pico-8 play session: hold → + tap 🅾, after a click and taps of 🅾, ❎, 🅾+❎, 🅾 in the second before t = 0

[t = 1 s] hold → ~1s, tap 🅾 ~2×
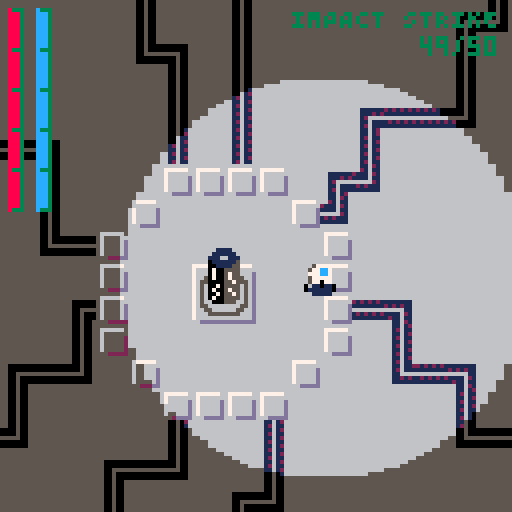
[t = 2 s] hold → ~2s, tap 🅾 ~4×
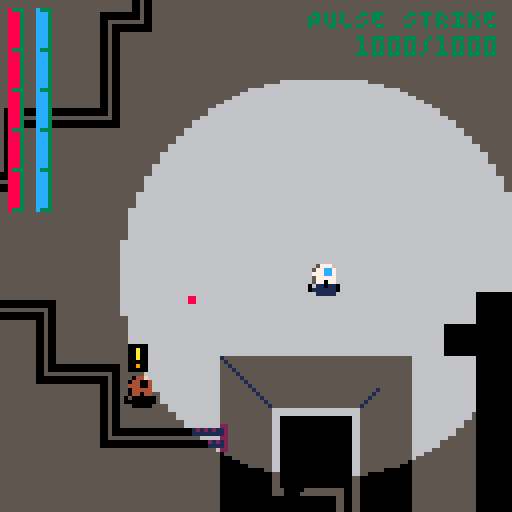
[t = 4 s] hold → ~4s, tap 🅾 ~7×
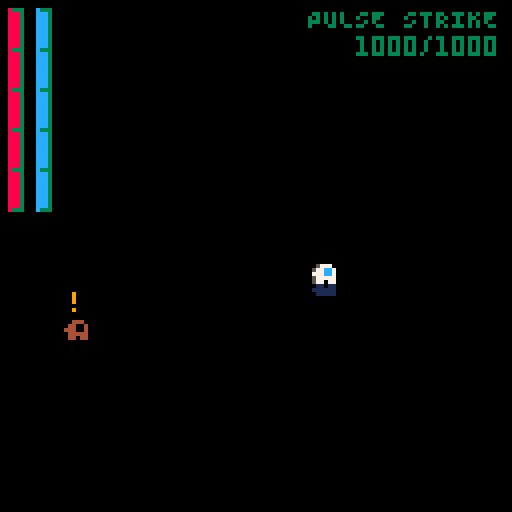
[t = 6 s] hold → ~6s, tap 🅾 ~10×
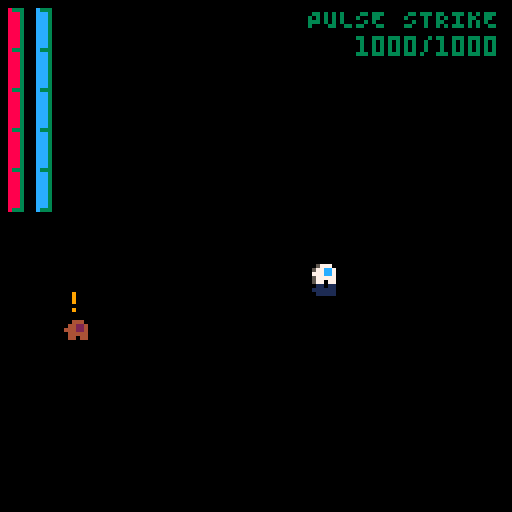
[t = 8 s] hold → ~8s, tap 🅾 ~14×
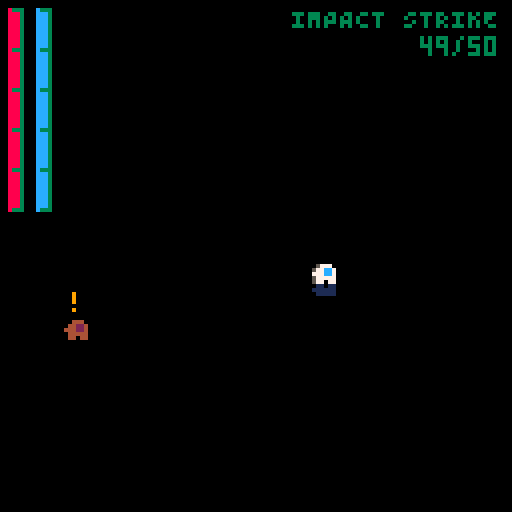

pico-8 cartridge
version 41
__lua__


-- Should be possible to activate towers
-- Change towers to press x to activate
-- something should produce a hint

-- HELPER
------------------
function dist_trig(dx, dy)
  local ang = atan2(dx, dy)
  return dx * cos(ang) + dy * sin(ang)
end


function stringToTable(str)
  local tbl = {}
  for pair in all(split(str, "|", false)) do
    add(tbl, split(pair, ",", true))
  end
  return tbl
end


function smallcaps(s)
  local t=""
  for i=1,#s do
    local c=ord(s,i)
    t..=chr(c>96 and c<123 and c-32 or c)
  end
  return t
end


function reset_palette_and_transparency(_cls)
  if _cls then cls() end
  pal()
  palt(0, false)
  palt(14, true)
end


function draw_shadow(circle_x, circle_y, radius, swap_palette)
  -- calculate the top and bottom y of the circle
  local top_y = mid(0, flr(circle_y - radius), 127)
  local bottom_y = mid(0, flr(circle_y + radius), 127)

  for y = 0, top_y do
    local line_start_addr = 0x6000 + y * 64
    for i = 0, 63 do
      local current_byte = @(line_start_addr + i)
      poke(line_start_addr + i, (swap_palette[((current_byte & 0xf0) >> 4)+1] << 4) | swap_palette[(current_byte & 0x0f) + 1])
    end
  end

  for y = bottom_y, 127 do
    local line_start_addr = 0x6000 + y * 64
    for i = 0, 63 do
      local current_byte = @(line_start_addr + i)
      poke(line_start_addr + i, (swap_palette[((current_byte & 0xf0) >> 4)+1] << 4) | swap_palette[(current_byte & 0x0f) + 1])
    end
  end

  for y = top_y + 1, bottom_y - 1 do
    line_start_addr = 0x6000 + y * 64
    -- compute the intersection of the line with the circle
    local dy = y - circle_y
    local dx = sqrt(radius * radius - dy * dy)

    local start_x, end_x = mid(0, circle_x - dx, 127), mid(0, circle_x + dx, 127)
    local start_x_half, end_x_half = start_x >> 1, end_x >> 1

    -- modify the pixels before the circle
    for i = 0, start_x_half -1 do
      local current_byte = @(line_start_addr + i)
      poke(line_start_addr + i, (swap_palette[((current_byte & 0xf0) >> 4)+1] << 4) | swap_palette[(current_byte & 0x0f)+1])
    end

    -- modify the pixels after the circle
    for i = end_x_half + 1, 64 do
      local current_byte = @(line_start_addr + i)
      poke(line_start_addr + i, (swap_palette[((current_byte & 0xf0) >> 4)+1] << 4) | swap_palette[(current_byte & 0x0f)+1])
    end
  end
end


function copy_map_into_memory()
  local map_string = ""
  local start_address = 0x1000
  local data = unhex(map_string)
  
  for i, byte in ipairs(data) do
    poke(start_address + i - 1, byte)
  end
end


function unhex(s, n)
  local t = {}
  for i = 1, #s, 2 do
    add(t, '0x'..sub(s, i, i + 1))
  end
  return t
end


function get_controlled_entity()
  for e in all(entities) do
    if e.controlled then return e end
  end
end


function check_entity_collision(x1, y1, w1, h1, x2, y2, w2, h2)
  return x1 < x2 + w2 and x2 < x1 + w1 and y1 < y2 + h2 and y2 < y1 + h1
end


function wall_collide(x, y, flag)
  flag = flag or 0
  return fget(mget(flr(x / 8), flr(y / 8)), flag)
end


-- GAME
---------
function _init()
  -- Game State
  game_state = {
    intro = 1,
    mission_select = 2,
    loadout_select = 3,
    gameplay = 4,
    debrief = 5
  }

  state_actions = {
    [game_state.intro] = {update = update_intro, draw = draw_intro},
    [game_state.mission_select] = {update = update_mission_select, draw = draw_mission_select},
    [game_state.loadout_select] = {update = update_loadout_select, draw = draw_loadout_select},
    [game_state.gameplay] = {update = update_gameplay, draw = draw_gameplay},
    [game_state.debrief] = {update = update_debrief, draw = draw_debrief}
  }

  current_game_state = game_state.gameplay
  intro_counter, intro_blink = 0, 0

  -- Mission Select
  selected_mission = 1
  level_select_args = stringToTable([[
    6,40,9,38,mission 1|
    6,55,9,38,mission 2|
    6,70,9,38,mission 3|
    6,85,9,38,mission 4]])
  level_select_text_panels = {}
  for level_select_arg in all(level_select_args) do
    add(level_select_text_panels, textpanel:new(unpack(level_select_arg)))
  end
  
  entity_stats_list = {}
  for t in all(stringToTable(
    [[Player,bot,8,8,100,100,false,1,2,3,100|Dervish,bot,7,7,40,80,false,1,5,3.5,100|Vanguard,bot,9,9,80,60,false,2,4,2,200|Warden,bot,9,9,120,60,false,3,3,2,300|CyberSeer,preacher,14,14,100,60,true,1,2,1,1000|QuantumCleric,preacher,16,16,120,80,true,1,1,1,1500]])) do
    local entity_name = t[1]
    local base_class = t[2]
    entity_stats_list[entity_name] = {
      base_class = base_class,
      width = t[3],
      height = t[4],
      max_health = t[5],
      max_energy = t[6],
      flying = t[7],
      attack_power = t[8],
      attack_cooldown = t[9],
      accelleration = t[10],
      destroy_reward = t[11]
    }
  end

  missions_entities_params = {
    { -- Mission 1
    {28*8, 25*8, true, "Player"},
    -- {4*8, 25*8, false, "Dervish"},
    -- {15*8, 26*8, false, "Dervish"},
    -- {6*8, 43*8, false, "Vanguard"},
    -- {27*8, 45*8, false, "Dervish"},
    -- {35*8, 43*8, false, "Dervish"},
    {44*8, 39*8, false, "Dervish"},
    -- {50, 155, false, "QuantumCleric"},
    },
    { -- Mission 2
      {70, 80, true, "bot"},
      {85, 120, false, "bot"},
    },
    { -- Mission 3
      {90, 100, true, "bot"},
      {105, 140, false, "bot"},
    },
    { -- Mission 4
      {110, 160, true, "bot"},
      {125, 180, false, "bot"},
    },
  }

  mission_laser_doors_params = {
    { -- Mission 1
    -- {9*8, 30*8},
    },
    { -- Mission 2

    },
    { -- Mission 3

    },
    { -- Mission 4

    },
  }


  mission_briefings_params = {
    "Infiltrate the \nNeo-Tokara Complex\n\nevade or \nneutralize guards; \nactivate the 3 \ndata transmission \ntowers",
    "Destroy the \nCore Facility\n\nevade or \nneutralize guards; \ndestroy the energy \ncore",
    "Briefing3",
    "Briefing4"
  }

  -- Mission Brief
  briefing_panel = textpanel:new(52, 40, 60, 74, "")
  -- 6614
  local stats = stringToTable([[50, 57, 65, 73, 81, 88, 96, 104, 112, 120| 
                                50, 55, 61, 66, 72, 77, 83, 88, 94, 100|
                                50, 53, 56, 60, 63, 66, 70, 73, 76, 80|
                                50, 55, 60, 65, 70, 75, 80, 85, 90, 95, 100|
                                1, 2, 2, 3, 3, 4, 4, 5, 5, 6 |
                                100, 131, 164, 200, 240, 285, 336, 394, 460, 535 |
                                0,0,0,0,0,0,5,6,2,5,9,3,1,2,2,4 |
                                0,1,0,0,0,0,0,2,0,0,0,0,0,0,0,0 |
                                4, 20, 9, 26,health| 
                                4, 34, 9, 26,energy|
                                4, 48, 9, 26,range|
                                4, 62, 9, 46,quick shoot|
                                4, 76, 9, 22,regen|
                                40, 96, 9, 54,begin mission|
                                38, 110, 9, 58,select mission]])

  selected_loadout = 1
  credits = 32000
  loadout_select_text_panels = {}
  for i = 9, 15 do
    add(loadout_select_text_panels, textpanel:new(unpack(stats[i])))
  end

  cost_table = stats[6]
  selected_debrief = 1
  loadout_select_sliders = {
    slider:new(72, 22, stats[1]), -- health
    slider:new(72, 36, stats[2]), -- energy
    slider:new(72, 50, stats[3]), -- range
    slider:new(72, 64, stats[4]), -- quick_shoot
    slider:new(72, 78, stats[5]), -- regen
  }

  debrief_text_panels = {
    textpanel:new(30, 90, 9, 62, 'restart mission'),
    textpanel:new(31, 105, 9, 60, 'mission select')
  }

  cam = cam:new()
  door_effect = door_effect:new()
  player_hud = player_hud:new()
  view_radius = 50
  player_position = {x = 0, y = 0}
  swap_palette = stats[7]
  swap_palette_dark = stats[8]
  load_entities()
end


function _update()
  state_actions[current_game_state].update()
  door_effect:update()
end


function _draw()
  state_actions[current_game_state].draw()
  door_effect:draw()
  printh("mem: "..tostr(stat(0)).." | cpu: "..tostr(stat(1)).." | fps: "..tostr(stat(7)))
end


-- INTRO
---------
function draw_intro()
  reset_palette_and_transparency(true)
  map(28, 18, 0, 0, 128, 48)
  draw_shadow(128,128,0, swap_palette_dark)

  if sin(intro_blink)<.9 then
    circfill(63,64, 3, 2)
  end

  local x_preacher = min(15, -50 + intro_counter * 3)
  local x_protocol = max(45, 128 - intro_counter * 3)

  spr(192, x_preacher, 0, 9, 2)
  spr(224, x_protocol, 11, 9, 2)

  if x_preacher == 10 and not sfx_played_preacher then
    sfx(20)
    sfx_played_preacher = true
  end
  if x_protocol == 40 and not sfx_played_protocol then
    sfx(20)
    sfx_played_protocol = true
  end

  if x_protocol == 45 then
    print(smallcaps("press ❎ to initiate"), 24, 110, 11)
  end
end


function update_intro()
  if intro_counter == 0 then
    music(05)
  end
  
  intro_counter += 1
  intro_blink += .02
  if btnp(❎) and intro_counter > 30 then
    sfx(19)
    intro_counter = 0
    current_game_state = game_state.mission_select
  end
end


-- MISSION SELECT
------------------
function draw_mission_select()
  reset_palette_and_transparency(true)
  map(0, 0, 0, 0, 128, 48)
  draw_shadow(-20,-20, 10, swap_palette_dark)

  spr(192, cam.x + 15, cam.y + 0, 9, 2)
  spr(224, cam.x + 45, cam.y + 11, 9, 2)

  for i, panel in ipairs(level_select_text_panels) do
    panel.selected = (i == selected_mission)
    panel:draw()
  end

  briefing_panel.textline = mission_briefings_params[selected_mission]
  briefing_panel:draw()
  print(smallcaps("⬆️ ⬇️ Select mission"), cam.x + 18, cam.y + 110, 11)
end


function update_mission_select()
  local num_panels = #level_select_text_panels

  if btnp(⬆️) then
    sfx(19)
    selected_mission = ((selected_mission - 2) % num_panels) + 1
  elseif btnp(⬇️)  then
    sfx(19)
    selected_mission = (selected_mission % num_panels) + 1
  elseif btnp(❎) then
    sfx(20)
    selected_loadout = 1
    current_game_state = game_state.loadout_select
  end
  foreach(level_select_text_panels, function(t) t:update() end)
end


-- LOADOUT SELECT
------------------
function draw_loadout_select()
  reset_palette_and_transparency(true)
  map(0, 0, 0, 0, 128, 48)
  draw_shadow(-20,-20, 10, swap_palette_dark)

  print(smallcaps("credits: "..tostr(credits)), cam.x + 70, cam.y + 4, 11)

  for i, panel in ipairs(loadout_select_text_panels) do
    panel.selected = (i == selected_loadout)
    panel:draw()
  end

  for panel in all(loadout_show_text_panels) do
    panel:draw()
  end
  
  for i, slider in ipairs(loadout_select_sliders) do
    slider.selected = (i == selected_loadout)
    slider:draw()
  end
end


function update_loadout_select()
  local num_panels = #loadout_select_text_panels
  local current_loadout = loadout_select_sliders[selected_loadout]

  if btnp(⬆️) then
    sfx(19)
    selected_loadout = ((selected_loadout - 2) % num_panels) + 1
  elseif btnp(⬇️) then
    sfx(19)
    selected_loadout = (selected_loadout % num_panels) + 1
  end


  if selected_loadout == 6 then
    if btnp(❎) then
      sfx(20)
      door_effect.closing = true
    end
  elseif selected_loadout == 7 then
    if btnp(❎) then
      sfx(19)
      current_game_state = game_state.mission_select
    end
  else
    if btnp(⬅️) then
      if current_loadout.value > 1 then
        credits += cost_table[current_loadout.value - 1]
        current_loadout.value -= 1
        sfx(09)
      else
        sfx(14)
      end
    elseif btnp(➡️) then
      if credits >= cost_table[current_loadout.value] and current_loadout.value < 10 then
        credits -= cost_table[current_loadout.value]
        current_loadout.value += 1
        sfx(09)
      else
        sfx(14)
      end
    end
  end

  foreach(loadout_select_text_panels, function(t) t:update() end)
  foreach(loadout_select_sliders, function(t) t:update() end)
end


-- DEBRIEF
-----------
function draw_debrief()
  reset_palette_and_transparency(true)
  player = get_controlled_entity()

  if player then
    print("mission complete", cam.x + 34, cam.y + 10, 11)
  else
    print("mission failed", cam.x + 34, cam.y + 10, 8)
  end

  for i, panel in ipairs(debrief_text_panels) do
    panel.selected = (i == selected_debrief)
    panel:draw()
  end
end


function update_debrief()
  local num_panels = #debrief_text_panels
  if btnp(⬆️) then
    sfx(19)
    selected_debrief = ((selected_debrief - 2) % num_panels) + 1
  elseif btnp(⬇️) then
    sfx(19)
    selected_debrief = (selected_debrief % num_panels) + 1
  end


  if btnp(❎) then
    if selected_debrief == 2 then
      current_game_state = game_state.mission_select
    elseif selected_debrief == 1 then
      door_effect.closing = true
    end
  end

  foreach(debrief_text_panels, function(t) t:update() end)
end



-- SLIDER
-------------
slider = {}
slider.__index = slider
function slider:new(x, y, values)
  local self = setmetatable({}, slider)
  self.x, self.y = x, y
  self.values = values
  self.value = 1
  self.total_values = 10
  self.selected = false
  return self
end


function slider:draw()
  local total_width = 3 * self.value - 1
  local start_x, start_y = self.x + cam.x, self.y + cam.y

  -- Draw each rectangle
  for i = 1, self.total_values do
    local color = self.selected and 6 or 5
    if i <= self.value then
      color = 11
    end
    local rect_x = start_x + (i - 1) * 3
    rectfill(rect_x, start_y, rect_x + 1, start_y + 4, color)
  end
  if self.selected then
    print("⬅️        ➡️", start_x - 9, start_y, 5)
  end
  local color = self.selected and 6 or 5
  print("             "..tostr(self.values[self.value]), start_x - 9, start_y, color)
end


function slider:update()
end


-- TEXT PANEL
-------------
textpanel = {}
textpanel.__index = textpanel
function textpanel:new(x, y, height, width, textline)
  local self = setmetatable({}, textpanel)
  self.x = x
  self.y = y
  self.height = height
  self.original_width = width
  self.width = width
  self.textline = textline
  self.selected = false
  self.expand_counter = 0
  return self
end


function textpanel:draw()
  local drawx = cam.x + self.x - self.expand_counter
  local drawy = cam.y + self.y
  local adjusted_width = self.width + self.expand_counter * 2
  local drawx2 = drawx + adjusted_width - 2

  rectfill(drawx - 1, drawy - 1, drawx + 2, drawy + self.height + 1, 3)
  rectfill(drawx2, drawy - 1, drawx2 + 3, drawy + self.height + 1, 3)
  rectfill(drawx, drawy, drawx + adjusted_width, drawy + self.height, 0)

  local text_color = self.selected and 11 or 5
  print(smallcaps(self.textline), cam.x + self.x + 2, drawy + 2, text_color)
end


function textpanel:update()
  if self.selected then
    self.expand_counter = min(3, self.expand_counter + 1)
  else
    self.expand_counter = max(0, self.expand_counter - 1)
  end
end


-- DOOR EFFECT
---------------
door_effect = {}
door_effect.__index = door_effect
function door_effect:new()
  self.opening = false
  self.closing = false
  self.close_wait = 5
  self.close_wait_timer = self.close_wait
  self.intro_counter = 0
  return self
end


function door_effect:draw()
  rect_x1 = cam.x - 1
  rect_x2 = self.intro_counter + cam.x - 1
  rect_x3 = 128 - self.intro_counter + cam.x
  rect_x4 = 128 + cam.x 

  rect_y1 = cam.y
  rect_y2 = 128 + cam.y

  rectfill(rect_x1, rect_y1, rect_x2, rect_y2, 0)
  rectfill(rect_x3, rect_y1, rect_x4, rect_y2, 0)
end


function door_effect:update()
  if self.closing then
    self.intro_counter = min(64, self.intro_counter + 2)
  elseif self.opening then
    self.intro_counter = max(0, self.intro_counter - 2)
  end

  if self.intro_counter == 64 then
    if current_game_state ~= game_state.gameplay then
      if self.close_wait_timer == 0 then
        self.closing = false
        self.opening = true
        self.close_wait_timer = self.close_wait
        current_game_state = game_state.gameplay
      elseif self.close_wait_timer == self.close_wait - 1 then
        load_entities()
        self.close_wait_timer = max(0, self.close_wait_timer - 1)
      else 
        self.close_wait_timer = max(0, self.close_wait_timer - 1)
      end
    else
      self.closing = false
      self.opening = true
      current_game_state = game_state.debrief
    end
  end
end


function load_entities()
  entities = {}
  for params in all(missions_entities_params[selected_mission]) do
    add(entities, entity:new(unpack(params)))
  end

  laser_doors = {}
  for params in all(mission_laser_doors_params[selected_mission]) do
    add(laser_doors, laser_door:new(unpack(params)))
  end

  -- barrels = {}
  -- for params in all(mission_barrels_params[selected_mission]) do
  --   add(barrels, barrel:new(unpack(params)))
  -- end


  player = get_controlled_entity()
  local health = loadout_select_sliders[1].values[loadout_select_sliders[1].value]
  player.max_health, player.health = health, health
  local energy = loadout_select_sliders[2].values[loadout_select_sliders[2].value]
  player.max_energy, player.energy = energy, energy
  player.view_radius = loadout_select_sliders[3].values[loadout_select_sliders[3].value]
  
  local regen_count = loadout_select_sliders[5].values[loadout_select_sliders[5].value]
  player.ability_actions[3].current_ammo = regen_count
  player.ability_actions[3].max_ammo = regen_count

  emitters, barrels = {}, {}
  for map_y = 0, 127 do 
    for map_x = 0, 127 do
      local tile = mget(map_x, map_y)
      if fget(tile, 7) then
        add(emitters, emitter:new(map_x * 8 - 4, map_y * 8 + 2))
      elseif fget(tile, 6) then
        add(barrels, barrel:new(map_x * 8, map_y * 8))
      end
    end
  end

  projectiles = {}
  particles = {}
  view_radius = player.view_radius
end


-- GAMEPLAY
------------------
function update_gameplay()
  foreach(entities, function(e) e:update() end)
  foreach(projectiles, function(e) e:update() end)
  foreach(particles, function(e) e:update() end)
  foreach(emitters, function(e) e:update() end)
  foreach(laser_doors, function(e) e:update() end)
  foreach(barrels, function(b) b:update() end)

  check_losing_condition()
  check_winning_condition()
  cam:update()
end


function draw_gameplay()
  reset_palette_and_transparency(true)
  map(0, 0, 0, 0, 128, 48)

  foreach(entities, function(e) e:draw_underlay() end)
  foreach(entities, function(e) e:draw() end)
  foreach(projectiles, function(p) p:draw() end)
  foreach(particles, function(p) p:draw() end)
  foreach(emitters, function(e) e:draw() end)
  foreach(barrels, function(b) b:draw() end)
  
  player = get_controlled_entity()
  if player then
    player_position.x, player_position.y = player.x, player.y
  end
  
  map(0, 0, 0, 0, 128, 128, 2)
  foreach(entities, function(e) e:draw_overlay() end)
  foreach(laser_doors, function(p) p:draw() end)
  draw_shadow(player_position.x - cam.x + 5, player_position.y - cam.y + 5, view_radius, swap_palette)
  player_hud:draw()
end


function check_winning_condition()
  for e in all(entities) do
    if not e.controlled then
      return
    end
  end
  if view_radius > 1 then
    view_radius -= .5
  else
    door_effect.closing = true
  end
end


function check_losing_condition()
  local player = get_controlled_entity()
  if not player then
    if view_radius > 1 then
      view_radius -= .5
    else
      door_effect.closing = true
    end
  end
end



-- PROJECTILE
--------------
projectile = {}
projectile.__index = projectile
function projectile:new(x, y, vx, vy, color, damage, radius, creator)
  local self = setmetatable({}, projectile)
  self.x, self.y = x, y
  self.vx, self.vy = vx, vy
  self.ax, self.ay = 0, 0
  self.color = color
  self.damage = damage
  self.radius = radius
  self.creator = creator
  return self
end


function projectile:update()
  local hit, entity = self:check_entity_collision()
  if hit then
    self:spawn_particles(3, false)
    entity:inflict_damage(self.damage)
    del(projectiles, self)
    return 
  end
  
  if self:check_wall_collision() then
    del(projectiles, self)
    self:spawn_particles(1, true)
    return
  end

  self.x += self.vx
  self.y += self.vy
end


function projectile:spawn_particles(count, bounce)
  for i=1, count do
    local variation = 0.5 
    local p_vx = self.vx * (0.5 + rnd(variation) - variation / 2)
    local p_vy = self.vy * (0.5 + rnd(variation) - variation / 2)

    if bounce then
      p_vx, p_vy = -p_vx, -p_vy
    end
    
    local p = particle:new(self.x, self.y, p_vx, p_vy, 15 + rnd(10), 0)
    add(particles, p)
  end
end


function projectile:check_entity_collision()
  local steps = max(abs(self.vx), abs(self.vy))
  local step_x, step_y = sgn(self.vx), sgn(self.vy)  
  for i = 1, steps do
    local check_x = self.x + (i * step_x)
    local check_y = self.y + (i * step_y)

    for e in all(entities) do
      if e != self.creator then
        if check_x < e.x + e.width and e.x < check_x + 1 and 
            check_y < e.y + e.height and e.y < check_y + 1 then
          return true, e
        end
      end
    end
    for e in all(barrels) do 
      if check_x < e.x + e.width and e.x < check_x + 1 and 
        check_y < e.y + e.height and e.y < check_y + 1 then
        return true, e
      end
    end
  end

  return false, nil
end


function projectile:check_wall_collision()
  local steps = max(abs(self.vx), abs(self.vy))
  local step_x, step_y = sgn(self.vx), sgn(self.vy)

  for i = 1, steps do
    if wall_collide(self.x + (i * step_x), self.y + (i * step_y)) then
      return true
    end
  end

  return false
end


function projectile:draw()
  if self.radius == 1 then
    rectfill(self.x, self.y, self.x + self.radius, self.y + self.radius, 8)
  else
    rectfill(self.x - 1, self.y, self.x + self.radius + 1, self.y + self.radius, self.color)
    rectfill(self.x, self.y - 1, self.x + self.radius, self.y + self.radius + 1, self.color)
    rectfill(self.x, self.y, self.x + self.radius, self.y + self.radius, 7)
  end
end


-- PARTICLE
--------------
particle = {}
particle.__index = particle
function particle:new(x, y, vx, vy, lifespan, size, color)
  local self = setmetatable({}, particle)
  self.x, self.y = x, y
  self.vx, self.vy = vx, vy
  self.ax, self.ay = 0, 0
  self.color = color
  self.max_lifespan = lifespan
  self.lifespan = lifespan
  self.size = size
  return self
end


function particle:update()
  self.x += self.vx
  self.y += self.vy
  self.lifespan -= 1
  if self.lifespan < 0 then
    del(particles, self)
  end
end


function particle:draw()
  local color = self.color
  if not color then
    local color_sequence = {7, 10, 9, 8, 2, 5}
    local lifespan_per_color = self.max_lifespan / #color_sequence
    local color_index = flr((self.max_lifespan - self.lifespan) / lifespan_per_color) + 1
    color = color_sequence[color_index]
  end

  if self.size == 0 then
    pset(self.x, self.y, color)
  else
    circfill(self.x, self.y, self.size, color)
  end
end



-- ENTITY
----------
enemy_state = {
  idle = "idle",
  patrol = "patrol",
  alert = "alert",
  attack = "attack",
  search = "search"
}
-- # A rapid, energy-based attack that targets a single enemy.
-- # A high-energy blast with wide-area effect, dealing substantial damage.
-- # Engages cloaking technology, making the player invisible for a short duration.
-- # Initiates a regeneration field, restoring health.
-- }

entity = {}
entity.__index = entity
function entity:new(x, y, controlled, entity_name)
  local self = setmetatable({}, entity)
  self.x, self.y = x, y
  self.original_x, self.original_y = x, y
  self.vx, self.vy = 0, 0
  self.ax, self.ay = 0, 0

  local entity_stats = entity_stats_list[entity_name]
  self.entity_name = entity_name
  self.base_class = entity_stats.base_class
  self.width = entity_stats.width
  self.height = entity_stats.height
  self.max_health = entity_stats.max_health
  self.health = entity_stats.max_health
  self.max_energy = entity_stats.max_energy
  self.energy = entity_stats.max_energy
  self.flying = entity_stats.flying
  self.attack_power = entity_stats.attack_power
  self.attack_cooldown = entity_stats.attack_cooldown
  self.acceleration = entity_stats.accelleration
  self.destroy_reward = entity_stats.destroy_reward
  self.stopping_friction = 0.4
  self.mass = 1
  self.facing_angle = 0
  -- self.patrol_angle = 0.25
  self.animation_timer = 0
  self.hoover_timer = 0
  self.hit_flash_timer = 0
  self.eye_blink_timer = 0
  self.state_icon_timer = 0
  self.chargeup_timer = 0
  self.circle_player_timer = 0
  self.damage_timer = 0
  self.heal_cooldown = 0
  self.rectangle_side = 40
  self.damage_texts = {}

  self.controlled = controlled

  self.idle_frames = {lr = {0, 1}, up = {32, 33}, down = {16, 17}, duration = .5}
  self.move_frames = {lr = {2, 3}, up = {34, 35}, down = {18, 19}, duration = .1}
  self.animation_frame = 1

  self.frame_counter = 0
  self.energy_recharge_rate = .5

  self.current_state = enemy_state.idle
  self.target = {x=self.x, y=self.y}
  self.state_actions = {
    [enemy_state.idle] = entity.idle_behavior,
    -- [enemy_state.patrol] = entity.patrol_behavior,
    [enemy_state.alert] = entity.alert_behavior,
    [enemy_state.attack] = entity.attack_behavior,
    [enemy_state.search] = entity.search_behavior
  }

  self.current_ability_index = 1
  self.ability_actions = {
    {
      action = entity.shoot,
      description = "Pulse Strike",
      current_ammo = 1000,
      max_ammo = 1000,
      current_cooldown = 0,
      attack_cooldown = self.attack_cooldown,
      projectile_speed = 4,
      energy_cost = 2,
      radius = 1,
      damage = self.attack_power
    },
    {
      action = entity.shoot,
      description = "Impact Strike",
      current_ammo = 50,
      max_ammo = 50,
      current_cooldown = 0,
      attack_cooldown = 10,
      projectile_speed = 3,
      energy_cost = 15,
      radius = 2,
      damage = 10
    },
    -- {
    --   action = entity.invisible,
    --   description = "Stealth Mode"
    -- },
    {
      action = entity.health_recharge,
      description = "Regen Field",
      current_ammo = 3,
      max_ammo = 3,
      regen = 25
    }
  }

  return self
end


function entity:update_damage_text()
  for damage_text in all(self.damage_texts) do
    damage_text.y -= 1
    damage_text.timer -= 1
    if damage_text.timer <= 0 then
      del(self.damage_texts, damage_text)
    end
  end
end


function entity:draw_damage_text()
  for damage_text in all(self.damage_texts) do
    local damage_str = "-"..tostr(damage_text.damage)
    local rect_width = #tostr(abs(damage_text.damage)) == 1 and 7 or 12
    rectfill(damage_text.x - 1, damage_text.y - 1, damage_text.x + rect_width, damage_text.y + 5, 0)
    print(damage_str, damage_text.x, damage_text.y, 8)
  end
end


function entity:shoot()
  local current_ability = self.ability_actions[self.current_ability_index]

  local proj_vx = sin(self.facing_angle) * current_ability.projectile_speed
  local proj_vy = cos(self.facing_angle) * current_ability.projectile_speed
  
  local offset_x, offset_y = 3, 2
  if self.base_class == "preacher" then
    offset_x, offset_y = 5, - 7 + sin(self.hoover_timer) * 2 
    if self.facing_angle >= 0.5 then offset_x += 4 end
  end

  if abs(self.target.x - self.x) > 5 then
    local dx, dy = self.target.x - self.x - offset_x, self.target.y - self.y - offset_y
    local distance_to_target = dist_trig(dx, dy)

    local norm_dx, norm_dy = 0, 0
    if distance_to_target ~= 0 then
      norm_dx = dx / distance_to_target
      norm_dy = dy / distance_to_target
    end

    proj_vx, proj_vy = norm_dx * current_ability.projectile_speed, norm_dy * current_ability.projectile_speed
  end


  if self.energy > current_ability.energy_cost and current_ability.current_ammo > 0 and current_ability.current_cooldown == 0 then
    local proj = projectile:new(
      self.x + offset_x, 
      self.y + offset_y, 
      proj_vx, proj_vy, 
      8, 
      current_ability.damage, 
      current_ability.radius, 
      self
    )

    add(projectiles, proj)
    self.energy -= current_ability.energy_cost
    current_ability.current_ammo -= 1
    current_ability.current_cooldown = current_ability.attack_cooldown
  end
end


function entity:health_recharge()
  local current_ability = self.ability_actions[self.current_ability_index]

  if self.heal_cooldown == 0 and current_ability.current_ammo > 0  and self.health + current_ability.regen < self.max_health then
    self.health += current_ability.regen
    current_ability.current_ammo -= 1
    self.heal_cooldown = 40
    player_hud.shake_timer = current_ability.regen
  end
end


function entity:draw_health_recharge()
  if self.heal_cooldown > 0 then
    local radius = 40 - self.heal_cooldown
    local dx, dy = self.x + 4, self.y + 4
    local x0 = dx - radius
    local y0 = dy - (radius / 2)
    local x1 = dx + radius
    local y1 = dy + (radius / 2)
    oval(x0, y0, x1, y1, 11)
    self.heal_cooldown -= 2


    for i = 1, 10 do
      local angle = rnd(1)
      local p = particle:new(
        dx + radius * cos(angle), 
        dy - (radius / 2) * sin(angle), 
        0, -rnd(), 20, 0, 3
      )
      add(particles, p)
    end
  end
end


function entity:update()
  self:update_facing_direction()
  self:apply_physics()
  if self.controlled then
    self:handle_input()
    self:player_target_enemy()
  else
    self:ai_behavior()
  end
  self.energy = min(self.max_energy, self.energy + self.energy_recharge_rate)
  self:process_death_conditions()
  self:update_damage_text()

  local current_ability = self.ability_actions[self.current_ability_index]
  if current_ability.current_cooldown then
    current_ability.current_cooldown = max(0, current_ability.current_cooldown - 1)
  end

  self:check_poison_tile()
end


function entity:inflict_damage(damage)
  self.health = max(0, self.health - damage)
  self.hit_flash_timer = 1
  
  damage_text = {
    x = self.x + 4, 
    y = self.y - 4, 
    timer = 10, 
    damage = damage,
    color = self.eye_color
  }

  add(self.damage_texts, damage_text)
  if self.controlled then player_hud.shake_timer = damage + 1 end
end


function entity:check_poison_tile()
  self.damage_timer = max(0, self.damage_timer - 1)
  
  if self.damage_timer == 0 and wall_collide(self.x, self.y, 2) then
    sfx(14,0)
    self:inflict_damage(2)
    self.damage_timer = 5
  end
end


function entity:process_death_conditions()
  if self.health == 0 then
    spawn_death_particles(self.x, self.y)
    del(entities, self)
  end
end


function entity:player_target_enemy()
  local min_distance = self.view_radius
  local closest_enemy = nil
  
  self.target.x, self.target.y = self.x, self.y 

  for e in all(entities) do
    if not e.controlled then
      local distance = dist_trig(e.x - self.x, e.y - self.y)
      if distance < min_distance then
        if self:can_see(e) then
          min_distance = distance
          self.target.x, self.target.y = e.x + e.width / 2, e.y + e.height/2
        end
      end
    end
  end
end


function entity:update_facing_direction()
  if not self.controlled or self.x ~= self.target.x then
    self.facing_angle = atan2(self.target.y - self.y, self.target.x - self.x)
  elseif self.vx ~= 0 or self.vy ~= 0 then
    self.facing_angle = atan2(self.vy, self.vx)
  end
end


function entity:ai_behavior()
  local player = get_controlled_entity()
  local can_see_player = self:can_see(player)
  if can_see_player then self.target = {x = player.x, y = player.y} end
  self.state_actions[self.current_state](self, can_see_player)
end


function entity:idle_behavior(can_see_player)
  if can_see_player then
    self.current_state = enemy_state.alert
  end
end


-- function entity:patrol_behavior(can_see_player)
--   if can_see_player then
--     self.current_state = enemy_state.alert
--   end
  

--   printh(sin(self.patrol_angle))
--   printh(cos(self.patrol_angle))

--   local next_x, next_y = self.x + sin(self.patrol_angle) * 3, self.y + cos(self.patrol_angle)

--   if wall_collide(next_x, next_y) or
--     wall_collide(next_x + self.width - 1, next_y) or
--     wall_collide(next_x, next_y + self.height - 1) or
--     wall_collide(next_x + self.width - 1, next_y + self.height - 1) then

--     self.patrol_angle = (self.patrol_angle + .5) % 1
--   else
--     self.target.x, self.target.y = next_x, next_y
--   end
  
--   self:move_towards_target_unless_close(0)
-- end


function entity:search_behavior(can_see_player)
  if can_see_player then
    self.current_state = enemy_state.alert
  elseif self.frame_counter >= rnd(30) + 10 then
    self:move_target_randomly()
    self.frame_counter = 0
  else
    self:move_towards_target_unless_close(1)
    self.frame_counter += 1
  end
end


function entity:move_towards_target_unless_close(distance)
  if not self:is_close_to_target(distance) then
    local angle = atan2(self.target.x - self.x, self.target.y - self.y)
    self.ax = cos(angle) * self.acceleration * 0.7
    self.ay = sin(angle) * self.acceleration * 0.7
  else
    self.ax, self.ay = 0, 0
  end

  if  self.current_state == enemy_state.alert and
      self.vx ~= 0 and self.vy ~= 0 and
      self.x == self.prev_x and self.y == self.prev_y then
      -- printh("Stuck | Pos: ("..tostr(self.x)..","..tostr(self.y)..") | Prev Pos: ("..tostr(self.prev_x)..","..tostr(self.prev_y)..") | Velocity: ("..tostr(self.vx)..","..tostr(self.vy)..") | New Accel: ("..tostr(self.ax)..","..tostr(self.ay)..")")
      local random_angle = rnd(1)
      self.ax, self.ay = cos(random_angle) * 3, sin(random_angle) * 3
  end

  self.prev_x, self.prev_y = self.x, self.y
end


function entity:alert_behavior(can_see_player)
  if can_see_player then
    if not self:is_close_to_target(50) then
      self:move_towards_target_unless_close(0)
    else
      self.current_state = enemy_state.attack
    end
  else
    if self:is_close_to_target(1) then 
      self.current_state = enemy_state.search
    end
    self:move_towards_target_unless_close(1)
  end
end


function entity:attack_behavior(can_see_player)
  if not can_see_player or not self:is_close_to_target(50) then
    self.current_state = enemy_state.alert
  else
    self.ability_actions[self.current_ability_index].action(self)
    self:circle_player()
  end
end


function entity:circle_player()
  local angle_to_target = atan2(self.target.x - self.x, self.target.y - self.y)

  -- Every 30 frames, randomly choose to add or subtract .25 to the angle
  if self.circle_player_timer % 30 == 0 then
    self.circle_direction = rnd(1) < 0.5 and -0.25 or 0.25
  end

  local circle_angle = (angle_to_target + self.circle_direction) % 1
  
  self.ax, self.ay = sin(circle_angle), cos(circle_angle)
  self.circle_player_timer += 1
end


function entity:move_target_randomly()
  local new_x, new_y = self.x + rnd(17) - 8, self.y + rnd(17) - 8
  if not wall_collide(new_x, new_y) then
    self.target.x, self.target.y = new_x, new_y
  end
end


function entity:is_close_to_target(dist)
  local distance_to_target = dist_trig(self.x - self.target.x, self.y - self.target.y)
  return distance_to_target <= dist
end


function entity:can_see(target)
  if not target then return false end

  local corners = {
    {dx = 0, dy = 0}, -- Top-left corner
    {dx = self.width-1, dy = 0}, -- Top-right corner
    {dx = 0, dy = self.height-1}, -- Bottom-left corner
    {dx = self.width-1, dy = self.height-1} -- Bottom-right corner
  }

  for corner in all(corners) do
    local start_x = self.x + corner.dx
    local start_y = self.y + corner.dy
    local end_x = target.x + corner.dx
    local end_y = target.y + corner.dy
    local dx = end_x - start_x
    local dy = end_y - start_y
    local max_steps = max(abs(dx), abs(dy))
    local step_x = dx / max_steps
    local step_y = dy / max_steps
    
    local check_x, check_y = start_x, start_y
    for i = 0, max_steps do
      if wall_collide(check_x, check_y) then
          return false
      end
      check_x += step_x
      check_y += step_y
    end
  end

  return true
end


function entity:apply_physics()
  local f = 1 - self.stopping_friction
  self.vx = (self.vx + self.ax / self.mass) * f
  self.vy = (self.vy + self.ay / self.mass) * f

  local max_velocity = 4
  local threshold = 0.1
  dist = dist_trig(self.vx, self.vy)
  if dist > max_velocity then
    local scale = max_velocity / dist
    self.vx, self.vy = self.vx * scale, self.vy * scale
  elseif abs(self.vx) < threshold and abs(self.vy) < threshold then
    self.vx, self.vy = 0, 0
  end

  local function apply_force(other)
    local force_x = self.vx / self.mass
    local force_y = self.vy / self.mass
    other.vx = other.vx + force_x * other.mass
    other.vy = other.vy + force_y * other.mass
  end

  local function check_collision(next_x, next_y)
    -- Check map collision
    if wall_collide(next_x, next_y) or
        wall_collide(next_x + self.width - 1, next_y) or
        wall_collide(next_x, next_y + self.height - 1) or
        wall_collide(next_x + self.width - 1, next_y + self.height - 1) then
      return true
    end

    -- Check collision with other entities
    if not self.flying then
      for other in all(entities) do
        if other ~= self and check_entity_collision(
            next_x, next_y, 
            self.width - 1, self.height - 1, 
            other.x, other.y, 
            other.width - 1, other.height - 1) then
            apply_force(other)
          return true
        end
      end
    end


    -- Check Laser Door collision
    for laser_door in all(laser_doors) do
      if laser_door.active then
        local collision = check_entity_collision(
          next_x, next_y, 
          self.width - 1, self.height - 1, 
          laser_door.x + 8, laser_door.y, 
          1, laser_door.end_y - laser_door.y
        )
        if collision then
          return true
        end
      end
      return false
    end
  end

  function sign(x)
    return x < 0 and -1 or (x > 0 and 1 or 0)
  end

  local next_x = self.x
  for i = 1, abs(self.vx)  do
    local step_x = next_x + sign(self.vx)
    if check_collision(step_x, self.y) then
      break
    else
      next_x = step_x
    end
  end
  self.x = next_x

  -- For moving along the y-axis
  local next_y = self.y
  for i = 1, abs(self.vy) do
    local step_y = next_y + sign(self.vy)
    if check_collision(self.x, step_y) then
      break
    else
      next_y = step_y
    end
  end
  self.y = next_y
end


function entity:handle_input()
  local ax, ay = 0, 0
  if btn(⬅️) then ax -= self.acceleration end -- left
  if btn(➡️) then ax += self.acceleration end -- right
  if btn(⬆️) then ay -= self.acceleration end -- up
  if btn(⬇️) then ay += self.acceleration end -- down

  if btn(❎) then
    self.ability_actions[self.current_ability_index].action(self)
  elseif btnp(🅾️) then
    self:cycle_ability()
  end
  self.ax, self.ay = ax, ay
end


function entity:cycle_ability()
  self.current_ability_index += 1
  if self.current_ability_index > #self.ability_actions then
    self.current_ability_index = 1
  end
end


function entity:draw_underlay()
  if self.base_class == "bot" then
    ovalfill(self.x + 1, self.y + 6, self.x + 7, self.y + 8, 1)
  else
    ovalfill(self.x + 2, self.y + 10, self.x + 13, self.y + 14, 1)
  end
  self:draw_health_recharge()
end


function entity:draw()
  local velocity_magnitude = sqrt(self.vx * self.vx + self.vy * self.vy)
  local threshold = 0.1
  local frames = velocity_magnitude > threshold and self.move_frames or self.idle_frames
  frame_duration = frames["duration"]

  -- Direction
  local cos_val = cos(self.facing_angle)
  local sin_val = sin(self.facing_angle)
  
  if abs(cos_val) < abs(sin_val) then
    current_frames = frames["lr"]
  else
    current_frames = cos_val > 0 and frames["down"] or frames["up"]
  end

  -- Update animation frame
  self.animation_timer += .0333
  if self.animation_timer >= frame_duration then
    self.animation_timer -= frame_duration
    self.animation_frame = (self.animation_frame % #current_frames) + 1
  end

  local frame = current_frames[self.animation_frame]
  local flip = self.facing_angle < 0.5

  -- Palette swap
  local entity_eye_colors = {
    Dervish = 15,
    Vanguard = 13,
    Warden = 1,
    CyberSeer = 13,
    QuantumCleric = 0
  }
  
  if self.entity_name ~= "Player" then
    self.eye_blink_timer += rnd(1.5)
    base_color = self.base_class == "bot" and 7 or 13
    pal(base_color, entity_eye_colors[self.entity_name])
    pal(12, (self.eye_blink_timer % 20) < 10 and 8 or 5)
  end

  if self.hit_flash_timer > 0 then
    for i = 0, 15 do pal(i, 7) end
    self.hit_flash_timer -= 1
  end

  if self.base_class == "bot" then
    spr(frame, self.x, self.y, 1, 1, flip)
  else
    spr(8, self.x, self.y - 12 + sin(self.hoover_timer) * 2, 2, 3, flip)
    self.hoover_timer += .02
  end

  reset_palette_and_transparency()

  -- rect(self.x, self.y, self.x + self.width, self.y + self.height)

  -- Laser
  -- if self.laser then
  --   line(self.x, self.y, self.target.x, self.target.y, 8) -- Draw the laser line
  --   for i= 1, 2 do
  --     local variation_x = 0.5
  --     local p_vx = rnd(variation_x) - variation_x / 2
  --     local variation_y = 0.5
  --     local p_vy = -(0.5 + rnd(variation_y))
  --     local p = particle:new(self.target.x + p_vx, self.target.y, p_vx, p_vy, 8, 30) -- Adjusted to use p_vx for x-axis variance
  --     add(particles, p)
  --   end
  -- end
end


function entity:draw_overlay()
  local x_offset = 0
  local y_offset = -8
  if self.base_class == "preacher" then
    x_offset = 5
    y_offset = -23
  end
  
  if not self.controlled then
    if self.current_state == enemy_state.alert then
      spr(56, self.x + x_offset, self.y + y_offset)
    elseif self.current_state == enemy_state.search then
      self.state_icon_timer += 1
      if self.state_icon_timer % 40 < 30 then
        spr(57, self.x + x_offset, self.y + y_offset)
      end
    elseif self.current_state == enemy_state.attack then
      spr(23, self.x + x_offset, self.y + y_offset)
    end

    local x_offset = 0
    local y_offset = 10
    if self.base_class == "preacher" then
      x_offset = 4
      y_offset = 16
    end

    if self.health < self.max_health then
      local health_width = flr(8 * self.health / self.max_health)
      local bar_x, bar_y = self.x + x_offset, self.y + y_offset
      rectfill(bar_x, bar_y, bar_x + 8, bar_y, 0)
      rectfill(bar_x, bar_y, bar_x + health_width, bar_y, 8)
    end

    if self.energy < self.max_energy then
      local energy_width = flr(8 * self.energy / self.max_energy)
      local bar_x, bar_y = self.x + x_offset, self.y + 1 + y_offset
      rectfill(bar_x, bar_y, bar_x + 8, bar_y, 0)

      if energy_width != 0 then
        rectfill(bar_x, bar_y, bar_x + energy_width, bar_y, 12)
      end
    end
  end

  self:draw_damage_text()
  
  if self.controlled and self.target.x ~= self.x then
    self.rectangle_side = max(self.rectangle_side - 1, 20)
    draw_rotating_rect(self.target.x, self.target.y, self.rectangle_side, 3)
  else
    self.rectangle_side = 40
  end

    -- -- Draw the target indicator
    -- local corners = {
    --   {dx = 0, dy = 0}, -- Top-left corner
    --   {dx = self.width-1, dy = 0}, -- Top-right corner
    --   {dx = 0, dy = self.height-1}, -- Bottom-left corner
    --   {dx = self.width-1, dy = self.height-1} -- Bottom-right corner
    -- }

    -- for corner in all(corners) do
    --   local start_x = self.x + corner.dx
    --   local start_y = self.y + corner.dy
    --   local end_x = self.target.x + corner.dx
    --   local end_y = self.target.y + corner.dy
    --   local distance = dist_trig(start_x, start_y, end_x, end_y)
    --   local step_x, step_y = (end_x - start_x) / distance, (end_y - start_y) / distance

    --   local check_x, check_y = start_x, start_y
    --   for i = 0, distance do
    --     if wall_collide(flr(check_x), flr(check_y)) then
    --       pset(check_x, check_y, 8)
    --     else
    --       pset(check_x, check_y, 11)
    --     end
    --     check_x += step_x
    --     check_y += step_y
    --   end
    -- end
end


function draw_rotating_rect(x, y, side_length, color)
  local angle, corners, h = time()/2, {}, side_length / 2
  local c, s = cos(angle), sin(angle)

  for v in all({{-h, -h}, {h, -h}, {h, h}, {-h, h}}) do
    local dx, dy = unpack(v)
    add(corners, {dx * c - dy * s + x, dx * s + dy * c + y })
  end

  for i = 1, 4 do
    line(corners[i][1], corners[i][2], corners[i % 4 + 1][1], corners[i % 4 + 1][2], color)
  end
end


-- Laser Door
--------------
laser_door = {}
laser_door.__index = laser_door
function laser_door:new(x, y)
  local self = setmetatable({}, laser_door)
  self.x, self.y = x, y
  self.active = true
  self.end_y = self.y + 16

  while not wall_collide(self.x + 7, self.end_y) do
    self.end_y += 1
  end
  return self
end


function laser_door:draw()
  spr(14, self.x, self.y, 2, 2)
  if self.active then
    for i = 0, 2 do
      line(
        self.x + 7 + i * 2, 
        self.y + 13 - i * 4, 
        self.x + 7 + i * 2, 
        self.end_y + 2 + i * 4, 8)
    end
  end
end


function laser_door:update()
  for i, door in ipairs(laser_doors) do
    if door == self then
      self.active = not emitters[i].active
      break
    end
  end
end


-- Emitter
----------
emitter = {}
emitter.__index = emitter
function emitter:new(x, y)
  local self = setmetatable({}, emitter)
  self.x, self.y = x, y
  self.attract_distance = 30
  self.is_near_bot = false
  self.rise_speed = .5
  self.resting_height = 5
  self.current_height = 0
  self.max_height = 15
  self.blink_timer = 0
  self.active = false
  return self
end


function emitter:update()
  if player and not self.active then
    local distance = dist_trig(player.x - self.x, player.y - self.y)
    self.is_near_bot = distance < self.attract_distance

    if self.is_near_bot then
      if self.current_height < self.max_height then
        self.current_height = min(self.current_height + self.rise_speed, self.max_height)
      else
        self.active = true
      end
    elseif not self.is_near_bot then
      self.current_height = max(self.current_height - self.rise_speed, self.resting_height)
    end
  end
end


function emitter:draw()
  local visible_height = min(self.current_height, self.max_height)
  self.blink_timer += 1
  
  if self.current_height == self.max_height then
    pal(6, 8)
    pal(7, 8)

    local h, k = self.x + 4, self.y - 1
    local a = visible_height + 6 + sin(time()) * 1.3

    local b = a / 2
    local a_sq, b_sq = a^2, b^2
    for x = h - a, h + a do
      local x_minus_h_sq = (x - h)^2
      local y_range = sqrt((1 - x_minus_h_sq/a_sq) * b_sq)

      local y_min = flr(k - y_range) + 1
      local y_max = flr(k + y_range)

      for y = y_min, y_max do
        if pget(x, y) == 6 then
          pset(x, y, 8)
        end
      end
    end
  end 
  sspr(80, 0, 8, visible_height, self.x, self.y - visible_height + 1)
  pset(self.x, self.y, 6)
  pset(self.x + 7, self.y, 6)

  reset_palette_and_transparency()
end


-- Barrel
----------
barrel = {}
barrel.__index = barrel
function barrel:new(x, y)
  local self = setmetatable({}, barrel)
  self.x, self.y = x, y
  self.poison = rnd() > .5
  self.height, self.width = 16, 8
  self.health, self.hit_flash_timer = 10, 0
  return self
end


function barrel:draw()
  if self.hit_flash_timer > 0 then
    for i = 0, 3 do pal(i, 7) end
    self.hit_flash_timer -= 1
  end
  spr(self.poison and 100 or 122, self.x, self.y - 8)
  spr(116, self.x, self.y)
  reset_palette_and_transparency()
end

function barrel:inflict_damage(damage)
  self.health = max(0, self.health - damage)
  self.hit_flash_timer = 1
end


function barrel:update()
  if self.health == 0 then

    for e in all(entities) do
      if dist_trig(self.x - e.x, self.y - e.y) < 20 then
        e:inflict_damage(5)
      end
    end

    spawn_death_particles(self.x + 4, self.y)
    del(barrels, self)
    mset(self.x/8, self.y/8, self.poison and 58 or 7)
  end
end


function spawn_death_particles(x, y)
  local particle_count = 25
  for i=1, particle_count do
    local angle, speed = rnd(1), rnd(2) 
    local p_vx, p_vy = cos(angle) * speed, sin(angle) * speed / 2
    local size = flr(rnd(3))
    local p = particle:new(x, y, p_vx, p_vy, 30 + rnd(15), size)
    add(particles, p)
  end
end

-- Camera
----------
cam = {}
cam.__index = cam
function cam.new(x, y)
  local self = setmetatable({}, cam)
  self.x, self.y, self.lerpfactor = 0, 0, .2
  return self
end


function cam:update()
  local controlled_entity = get_controlled_entity()
  if controlled_entity then
    self.x += (controlled_entity.x - self.x - 64) * self.lerpfactor
    self.y += (controlled_entity.y - self.y - 64) * self.lerpfactor
    camera(self.x, self.y)
  end
end


-- Player hud
---------------
player_hud = {}
player_hud.__index = player_hud
function player_hud.new()
  local self = setmetatable({}, player_hud)
  self.x, self.y = 2, 2
  self.bar_width, self.bar_height = 3, 50
  self.shake_timer = 0
  return self
end


function player_hud:draw()
  player = get_controlled_entity()
  if player then
    self.shake_timer = max(0, self.shake_timer - 1)

    local shake_x, shake_y = self.shake_timer > 0 and flr(rnd(3)) - 1 or 0, self.shake_timer > 0 and flr(rnd(3)) - 1 or 0
    local drawx, drawy = self.x + cam.x + shake_x, self.y + cam.y + shake_y
    local drawx_bar_width, drawy_bar_height = drawx + self.bar_width, drawy + self.bar_height

    local health_percentage = player.health / player.max_health
    local energy_percentage = player.energy / player.max_health

    local health_draw_y = drawy + flr(self.bar_height * (1 - health_percentage))
    local energy_draw_y = drawy + flr(self.bar_height * (1 - energy_percentage))
    rectfill(drawx, health_draw_y, drawx_bar_width, drawy_bar_height, 8)

    local energy_bar_x = drawx_bar_width + 7
    local energy_bar_x_width = energy_bar_x - self.bar_width
    rectfill(energy_bar_x, energy_draw_y, energy_bar_x_width, drawy_bar_height, 12)

    for x in all({drawx_bar_width, energy_bar_x}) do
      line(x, drawy, x, drawy_bar_height, 3)
      for y = drawy, drawy_bar_height, self.bar_height / 5 do
        line(x, y, x - 2, y, 3)
      end
    end

    local current_ability = player.ability_actions[player.current_ability_index]
    print_right_justified(smallcaps(current_ability.description), cam.x + 125, cam.y + 2)
    if current_ability.current_ammo then
      print_right_justified(tostr(current_ability.current_ammo).."/"..tostr(current_ability.max_ammo), cam.x + 125, cam.y + 9)
    end
  end
end


function print_right_justified(text, x, y)
  local text_width = #text * 4
  print(text, x - text_width, y, 3)
end
__gfx__
eeeeeeeeeeeeeeeeeeeeeeeeeeeeeeee00000000000000000000000066666666eeeedddd6667eeeeee1111ee66b666666666666600000000eeeeeeeedd6667ee
eeeeeeeeee5777eeee5777eeee5777ee00000000000000000000000066626666eeedd66666667eeee111111e66b666666b666bb600000000eeeeeeedd666667e
ee5777eee577cc7ee577cc7ee577cc7e00000000000000000000000061662266eedddd66666667ee111661116bbbbb666bb66b6600000000eeeeeeed55ddd66e
e577cc7ee777cc7ee777cc7ee777cc7e00000000000000000000000016666662eeddd665dddd66ee011111156b66bbb6bbbbbb6600030000eeeee11d5d111d6e
e777cc7ee577777ee577777ee577777e00000000000000000000000016666662eeddd65d1111d6ee00111155666bbbbbbbbbb66603030000eeee11dd5d181d6e
e577777ee577777e05777770e577077e00000000000000000000000066666622e1ddd65d1881d61e0700555566bbb7bbb7bbbb6603030300eeee1dd55d111d6e
0577707e0e0ee0e00e0e0ee00eee0ee00000000000000000000000006116622611115d5d1881d61107005755666bbbbbbbbbb7b600000000eeee1d55dddd6eee
0e0ee0e00e0ee0e0eeee0eee0eeeeee000000000000000000000000066666666e1ddd65d1111d61e07005755b66bbbbbbbbbbbbb00000000eee11d5d111d6eee
eeeeeeeeeeeeeeeeeeeeeeeeeeeeeeeeeeeeeeee6666666666666666eeeeeeeeeeddd665dddd66ee00005575bbbbbbbbbbbbbbbb66666666eee11d5d181d6eee
eeeeeeeeee5777eeee5777eeee5777eee050660e7777777777777776e00000eeeeddd666666666ee007055556bbb7bbb7bbbb7bb66666666ee11dd5d111d6eee
ee5777eee57cc77ee57cc77ee57cc77ee05000007666666666666666e00800eeeeddd566616166ee07005755666bbbbbbbbbbbb666666666ee1dd5ddddd66eee
e57cc77ee77cc77ee77cc77ee77cc77ee050000e766655555555666de00800eeeed0d6606d6066ee007055756bbbbbbbbbbbbbbb66666666ee1d5d111d6eeeee
e77cc77ee577777ee5777770e577777eeeeeeeee766556666665566de00800eeee02d6000d0006ee070055556b6b66b7bbbbb66b66666666e11d5d181d6eeeee
e577777ee577777e05777770e577707ee050660e765566666666556de00000eeee02d000020006ee000055556b6bb6bbbbb6bb6b66666666e11d5d111d6eeeee
057770700e0ee0e00e0ee0ee0eeee0e0e0500000765666666666656de00800eeeee20001520101ee00005555666b66bbbbb6bb6666666666e11d65ddd66eeeee
0eeee0ee0eeee0eeeeeee0ee0eeeeeeee050000e765666666666656de00000eeeee211015222222eeeeeeeee6666666bbb666b66666666661111d66666eeeeee
eeeeeeeeeeeeeeeeeeeeeeeeeeeeeeeeeeeeeeee765666666666656d88eeee88eee222225ee1ee2ebbbbbbbb55555555555555550000000dd0000000dddddddd
eeeeeeeeee5772eeee5772eeee5772eeeeeeeeee765666666666656d8eeeeee8eeeeee0250eeee2eb7bbbbbb555555222255555500000dddddd00000dddddddd
ee5772eee577772ee577772ee577772e0e00000e765666666666656deeeeeeeeeeeee112e0ee112ebbbbb7bb55555521125555550000dddddddd0000dddddddd
e577772ee777777ee777777ee777777e05666600765566666666556deeeeeeeee000010ee0ee1eeebbb7bbbb5555552112555555000dddddddddd000dddddddd
e777777ee577777ee5777770e577777e05000060766556666665566deeeeeeeee0eee1eee0ee1eeebbbbbb7b555555222255555500dddddddddddd00dddddddd
e577777ee577777e05777770e577707e05000000766655555555666deeeeeeeee0eee1eee0ee1eeeb7bbbbbb55555521125555550dddddddddddddd0dddddddd
057770700e0ee0e00e0ee0ee0eeee0e00e00000e766666666666666d8eeeeee8eeeee1ee00ee1eeebbbb7bbb55555521125555550dddddddddddddd0dddddddd
0eeee0ee0eeee0eeeeeee0ee0eeeeeeeeeeeeeee66dddddddddddddd88eeee88eeeee1ee0eee1eeebbbbbbbb5555552222555555dddddddddddddddddddddddd
eeeeeeeeeeeeeeeeeee00eeeeee00eeeeee00eeeeee00eeeeee00eeeeee00eeeeeeeeeeeeeeeeeee6b6bb6b65211211255555555dddddddddddddddd66666666
eeeeeeeeeeeeeeeeee0000eeee0000eeee0000eeee0000eeee0000eeee0000eee00000eee00000eeb7bb22bb52222222555555550dddddddddddddd067777776
eeeeeeeeeeeeeeeeeecccceeeecccceeeecccceeeecccceeeecccceeeecccceee00a00eee0aaa0ee61bbb7b655555555555555550dddddddddddddd067666666
eeeeeeeeeeeeeeeeeec77ceeee77cceeee7ccceeeecccceeeeccc7eeeecc77eee00a00eee000a0ee1bb7bbb2555555555555555500dddddddddddd006766666d
eeeeeeeeeeeeeeeeeec7cceeee7ccceeeecccceeeecccceeeeccc7eeeecc7ceee00a00eee00aa0ee1bbbbb725555555555555555000dddddddddd0006766666d
ee5eeee5ee1111eeeecccceeeecccceeeecccceeeecccceeeecccceeeecccceee00000eee00000eeb7bbbb2b55555555555555550000dddddddd00006766666d
eeeeeeeee111111eee0000eeee0000eeee0000eeee0000eeee0000eeee0000eee00a00eee00a00ee611b7226555555555222222200000dddddd000006766666d
5eeee5eeee1111eeeee00eeeeee00eeeeee00eeeeee00eeeeee00eeeeee00eeee00000eee00000ee66b6b66b55555555521121120000000dd0000000666ddddd
55555555111111115555555555355355555555515555555555555111e6655555e66555555555566e5555566eeeeeeeeeeeeeeeee666666666666666655555551
55555555111111115555555555335335555555115555555555551111e6655555333555555555566e55555333e66666666666666e666666666666666655555511
55555555eeeeeeee5555155555535535555551111111111111111eeee6655555e63335555555566e5553336ee66666666666666e66111111111111165555511d
55555555eeeeeeee55551555535355355555111e111111111111eeeee6655555e66555555555566e5555566ee66155555555166e6611121221212116555511dd
55555555eeeeeeee5555115553533535555111eeeeeeeeeeeeeeeeeee6655555366553335555566e3335566ee66515555551566e661266666666611655511ddd
66666666eeeeeeee666111666366333666111eeeeeeeeeeeeeeeeeeee6655555333353555555566e5535333ee66551555515566e66116111111162165511dddd
66666666eeeeeeee66111666633633666111eeeeeeeeeeeeeeeeeeeee6655555e36333355555566e53333633e66555155155566e6612611112116116511ddddd
eeeeeeeeeeeeeeeeeeeeeeeeeeeee3eeeeeeeeeeeeeeeeeeeeeeeeeee6655555e66555555555566e5555566ee66555511555566e661161266611621611dddddd
eeeeeeeeeeeeeeeeeeeeeeeeeee3333eeeeeeeeeeeeeeeeeeeeeeeeee6655555eeee11555555566e511eeeeee66555511555566e661161266611621615555555
66666666eeeeeeee66111666663366336611eeeeeeeeeeeeeeeeeeeee6115555eeee11555555116e5511eeeee66555155155566e661261166621611611555555
66666666eeeeeeee666111666633366366611eeeeeeeeeeeeeeeeeeee1115555eee115555555111e55511eeee66551555515566e6611612621116216d1155555
55555555eeeeeeee5555115553353553555111eeeeeeeeeeeeeeeeeee1111555eee115555551111e55511eeee66515555551566e6612611611116116dd115555
55555555eeeeeeee55551555535535535555111e111111111111eeeeeee11555e111155555511eee5551111ee66155555555166e6611612666666216ddd11555
55555555eeeeeeee5555155553553555555555111111111111111eeeeee11555e111555555511eee5555111ee66666666666666e6612611612121116dddd1155
55555555111111115555555553555555555555515555555555551111eeee1155e61155555511eeee5555116ee66666666666666e6611612611111116ddddd115
55555555111111115555555555555555555555555555555555555111eeee1155e66555555511eeee5555566eeeeeeeeeeeeeeeee6612611666666666dddddd11
55555555555555531555555555555551eeeeeeee5555555511115555eeee1155eeee11555511eeee5511eeee5555555115555555661161266666666666666666
55555555553335335155555555555515eeddddee5555555511111155eeee1155eeee11555511eeee5511eeee5555551551555555661261166666666666666666
55555555333533355515555555555155edbbbbde55555555eeee1111eeee1155eeee11555511eeee5511eeee5555515555155555661161122121212166dddd66
55555555553555555551555555551555db7bbb7d15555555eeeee111eeee1155eeeee1155511eeee511eeeee555515555551555566126111111111116d6666d6
55555555533555535555155555515555dbbbbbbd11155555eeeeeeeeeeee1155eeeee1155511eeee511eeeee55515555555515556611666666666666d666666d
55555555555553335555566666655555dbb7bbbdee116666eeeeeeeeeeee1155eeeee1155511eeee511eeeee551555555555515566112121121212121d6666d2
555555555555335355555666666555551dbbbbd2eee11666eeeeeeeeeeee1155eeee11555511eeee5511eeee5155555555555515661111111111111161dddd26
55555555555555555555566ee665555511dbdb22eeeeeeeeeeeeeeeeeeee1155eeee11555511eeee5511eeee1555555555555551666666666666666666122266
55555355eeeeeeee5555566ee665555511122222eeeeeeeeeeeeeeeeeeee1155eeeeee115511eeeeeeddddee000000001dddddddddddddd16666666666666666
55555355ee2222ee555556666665555511122222eee11666eeeeeeeeeeee1155eeeeee115511eeeeedddddde00000000111dddddddddd1116676666666677766
53555353e222222e5555566666655555d112222dee116666eeeeeeeeeeee1155eeeeee115511eeeedddddddd000000005511dddddddd115567766666667f7776
53355333e122225e55551555555155551d1222d211155555eeeeeeeeeeee1155eeeeee115511eeeedddddd2d0000000055511dddddd115556007666666770706
55355553e111555e555155555555155511dddd2215555555eeeee111eeeee115eeeee111511eeeeedddd22dd00000000555511dddd1155556660766666777776
55353533e111555e55155555555551551112222255555555eeee1111eeeee111eeeee115111eeeee1ddd22d2000000005555511dd11555556666077666007076
53353535e111555e51555555555555151112222255555555ee111155eeeeee11eeee115511eeeeee11dddd220000000055555511115555556666670666600006
33333535ee1155ee1555555555555551611222265555555511115555eeeeee11eeee115511eeeeee111222220000000055555551155555556666606666666666
8616f3f3f3d1d1d1f3474706a57406d1d1b14706947406d1d1d1d1d1d1d1d1d1d5d1d1d1d4e5d1d1d1d1d1d1d1d1d1062757c47406d1d1000000000000000000
00000000000000000000000000000000000000000000000000000000000000000000000000000000000000000000000000000000000000000000000000000000
8716f3d1d1d1d1d1d1d1f306a47406d1d1d1b106947406d1d1d1d1d1d1d1d1d1d5d1d1d1d6e6e6e4d1d1d1d1d1d1d1b606b6947406d1d1000000000000000000
00000000000000000000000000000000000000000000000000000000000000000000000000000000000000000000000000000000000000000000000000000000
85b2e6e6e6e4d1d1d147f316a47406d1d1d1d106947406d1d1d1d1d1d1d1d1d1d5d1d1d1d1d1d1d5d1d1d1d1d1d1d1d1d106947406d1d1000000000000000000
00000000000000000000000000000000000000000000000000000000000000000000000000000000000000000000000000000000000000000000000000000000
8406f3d1d1d5d1d1d1d1f316a47406c0c0d1d106947406d1d1d1d1d1d1d1d1d1d5d1d1d1d1d1d1d5d1d1d1d1d1d1d1d1d106947406d1d1000000000000000000
00000000000000000000000000000000000000000000000000000000000000000000000000000000000000000000000000000000000000000000000000000000
8416f3d1d1d6e6e6e4d1f31695740647c1d1d1069474b606b6d1d1d1d1d1c606b3b6d1d1d1d1c6b306b6d1d1d1d1d1c606c6947406d1d1000000000000000000
00000000000000000000000000000000000000000000000000000000000000000000000000000000000000000000000000000000000000000000000000000000
7516f3d1d1d1d1d1d6e6e6c29774b6f4f2f2f5c694b5043606d1d1d1d1d106263606d1d1d1d106263606d1d1d1d1d1062604c57406d1d1000000000000000000
00000000000000000000000000000000000000000000000000000000000000000000000000000000000000000000000000000000000000000000000000000000
76b2e6e6e4d1d1d1d1d1f316a6b544d3f2f2e356c5b4053706d1d1d1d1d106273706d1d1d1d106273706d1d1d1d1d1069400007406d100000000000000000000
00000000000000000000000000000000000000000000000000000000000000000000000000000000000000000000000000000000000000000000000000000000
7706f3d1d5d1d1d1d1d1f306a5b70000000000000074c606c6d1d1d1d1d1b60606c6d1d1d1d1b60606c6d1d1d1d1d1069400007406d1d1000000000000000000
00000000000000000000000000000000000000000000000000000000000000000000000000000000000000000000000000000000000000000000000000000000
7706f3f3d5f3f3f3f3f3f316a4b7000000000000007406d1d1d1d1d1d1d1d1d1d1d1d1d1d1d1d1d1d1d1d1d1d1d1d1069400007406d1d1000000000000000000
00000000000000000000000000000000000000000000000000000000000000000000000000000000000000000000000000000000000000000000000000000000
85b60606b3070606060606c694b7000000000000007406d1d1d1d1d1d1d1d1d1d1d1d1d1d1d1d1d1d1d1d1d1d1d1d1069400007406d1d1000000000000000000
00000000000000000000000000000000000000000000000000000000000000000000000000000000000000000000000000000000000000000000000000000000
b50404343444545464666656c500000000000000007406d1d1d1d1d1d1d1d1d1d1d1d1d1d1d1d1d1d1d1d1d1d1d1d1069400007406d100000000000000000000
00000000000000000000000000000000000000000000000000000000000000000000000000000000000000000000000000000000000000000000000000000000
1700000000000000000000000017000000000000007406d1d1d1d1d1d1d1d1d1d1d1d1d1d1d1d1d1d1d1d1d1d1d1d1069400007406d100000000000000000000
00000000000000000000000000000000000000000000000000000000000000000000000000000000000000000000000000000000000000000000000000000000
1700000000000000000000000017000000000000007406d1d1d1d1d1d1d1d1d1d1d1d1d1d1d1d1d1d1d1d1d1d1d1d1069400007406d100000000000000000000
00000000000000000000000000000000000000000000000000000000000000000000000000000000000000000000000000000000000000000000000000000000
1700000000000000000000000017000000000000007406d1d1d1d1d1d1d1d1d1d1d1d1d1d1d1d1d1d1d1d1d1d1d1d1069400007400d100000000000000000000
00000000000000000000000000000000000000000000000000000000000000000000000000000000000000000000000000000000000000000000000000000000
17000000000000000000000000170000000000000074b606b60606b6b606b606b606b606b606b606b606b606b60606c694000074000000000000000000000000
00000000000000000000000000000000000000000000000000000000000000000000000000000000000000000000000000000000000000000000000000000000
171717171717171717171717171717171717171717b50404040404040404040404040404040404040404040404040404c5000074000000000000000000000000
00000000000000000000000000000000000000000000000000000000000000000000000000000000000000000000000000000000000000000000000000000000
eeeeeeeeeeeeeeeeeeeeeeeeeeeeeeeeeeeeeeeeeeeeeeeeeeeeeeeeeeeeeeeeeeeeeeee00000000000000000000000000000000000000000000000000000000
eeeeeeeeeeeeeeeeeeeeeeeeeeeeeeeeeeeeeeeeeeeeeeeeeeeeeeeeeeeeeeeeeeeeeeee00000000000000000000000000000000000000000000000000000000
eeeeeeeeeeeeeeeeeeeeeeeeeeeeeeeeeeeeeeeeeeeeeeeeeeeeeeeeeeeeeeeeeeeeeeee00000000000000000000000000000000000000000000000000000000
eeeeeeeeeeeeeeeeeeeeeeeeeeeeeeeeeeeeeeeeeeeeeeeeeeeeeeeeeeeeeeeeeeeeeeee00000000000000000000000000000000000000000000000000000000
eeeeeeeeeeeeeeeeeeeeeeeeeeeeeeeeeeeeeeeeeeeeeeeeeeeee3eeeeeeeeeeeeeeeeee00000000000000000000000000000000000000000000000000000000
eeeeeeeeeeeeeeeeeeeeeeeeeeeeeeeeeeeeeeeeeeeeeeeeeeee33eeeeeeeeeeeeeeeeee00000000000000000000000000000000000000000000000000000000
33333333e33333333e33333333e33eeeeeeee33333333e33eeee33e33333333e3333333300000000000000000000000000000000000000000000000000000000
33333333e33333333e33333333e333eeeeeee33333333e33eeee33e33333333e3333333300000000000000000000000000000000000000000000000000000000
eeeeee33eeeeeee33eeeeeeeeee3333eeeeee33eeeeeee33eeee33eeeeeeeeeeeeeeee3300000000000000000000000000000000000000000000000000000000
33333333e33333333e33333333e33333eeeee33eeeeeee33333333e33333333e3333333300000000000000000000000000000000000000000000000000000000
33333333e33333333e33333333e33e333eeee33eeeeeee33333333e33333333e3333333300000000000000000000000000000000000000000000000000000000
33eeeeeee33e333eeeeeeeeeeee33ee333eee33eeeeeee33eeee33eeeeeeeeee33e333ee00000000000000000000000000000000000000000000000000000000
33eeeeeee33ee333ee33333333e33eee333ee33333333e33eeee33e33333333e33ee333e00000000000000000000000000000000000000000000000000000000
33eeeeeee33eee333e33333333e33eeee333e33333333e33eeee33e33333333e33eee33300000000000000000000000000000000000000000000000000000000
33eeeeeeeeeeeee33eeeeeeeeeeeeeeeeeeeeeeeeeeeee33eeeeeeeeeeeeeeeeeeeeee3300000000000000000000000000000000000000000000000000000000
3eeeeeeeeeeeeeee3eeeeeeeeeeeeeeeeeeeeeeeeeeeee3eeeeeeeeeeeeeeeeeeeeeeee300000000000000000000000000000000000000000000000000000000
eeeeeeeeeeeeeeeeeeeeeeeeeeeeeeeeeeeeeeeeeeeeeeeeeeeeeeeeeeeeeeeeeeeeeeee00000000000000000000000000000000000000000000000000000000
eeeeeeeeeeeeeeeeeeeeeeeeeeeeeeeeeeeeeeeeeeeeeeeeeeeeeeeeeeeeeeeeeeeeeeee00000000000000000000000000000000000000000000000000000000
eeeeeeeeeeeeeeeeeeeeeeeeeeeeeeeeeeeeeeeeeeeeeeeeeeeeeeeeeeeeeeeeeeeeeeee00000000000000000000000000000000000000000000000000000000
eeeeeeeeeeeeeeeeeeeeeeeeeeeeeeeeeeeeeeeeeeeeeeeeeeeeeeeeeeeeeeeeeeeeeeee00000000000000000000000000000000000000000000000000000000
eeeeeeeeeeeeeeeeeeeeeeeeeeeeeeeeeeeeeeeeeeeeeeeeeeeeeeeeeeeeeeeeeeeeeeee00000000000000000000000000000000000000000000000000000000
eeeeeeeeeeeeeeeeeeeeeeeeeeeeeeeeeeeeeeeeeeeeeeeeeeeeeeeeeeeeeeeeeeeeeeee00000000000000000000000000000000000000000000000000000000
33333333e33333333e33333333e33333333e33333333e33333333e33333333ee33eeeeee00000000000000000000000000000000000000000000000000000000
33333333e33333333e33333333e33333333e33333333e33333333e33333333ee33eeeeee00000000000000000000000000000000000000000000000000000000
eeeeee33eeeeeee33e33eeee33eeee33eeee33eeee33e33eeeeeee33eeee33ee33eeeeee00000000000000000000000000000000000000000000000000000000
33333333e33333333e33eeee33eeee33eeee33eeee33e33eeeeeee33eeee33ee33eeeeee00000000000000000000000000000000000000000000000000000000
33333333e33333333e33eeee33eeee33eeee33eeee33e33eeeeeee33eeee33ee33eeeeee00000000000000000000000000000000000000000000000000000000
33eeeeeee33e333eee33eeee33eeee33eeee33eeee33e33eeeeeee33eeee33ee33eeeeee00000000000000000000000000000000000000000000000000000000
33eeeeeee33ee333ee33333333eeee33eeee33333333e33333333e33333333ee3333333300000000000000000000000000000000000000000000000000000000
33eeeeeee33eee333e33333333eeee33eeee33333333e33333333e33333333ee3333333300000000000000000000000000000000000000000000000000000000
33eeeeeeeeeeeee33eeeeeeeeeeeeeeeeeeeeeeeeeeeeeeeeeeeeeeeeeeeeeeeeeeeeeee00000000000000000000000000000000000000000000000000000000
3eeeeeeeeeeeeeee3eeeeeeeeeeeeeeeeeeeeeeeeeeeeeeeeeeeeeeeeeeeeeeeeeeeeeee00000000000000000000000000000000000000000000000000000000
__gff__
0000000000000040000000040400000000000000000000000000000404000000000000000000800000000401010808080000000000000000000004010108080802020202020202020202020202000001020202020202020202020202020000010101020201020202020202010100000001010202410202020202010001010000
0000000000000000000000000000000000000000000000000000000000000000000000000000000000000000000000000000000000000000000000000000000000000000000000000000000000000000000000000000000000000000000000000000000000000000000000000000000000000000000000000000000000000000
__map__
7171717171717171714b5050505050505050505050505050505050505050505050505050504c000000000000000000000000000000000000000000000000000000000000000000000000000000000000000000000000000000000000000000000000000000000000000000000000000000000000000000000000000000000000
710000000000000000476c60606060606060606060606060606060606060606b606060606b49000000000000000000000000000000000000000000000000000000000000000000000000000000000000000000000000000000000000000000000000000000000000000000000000000000000000000000000000000000000000
71000000000000000057601d1d1d1d1d1d1d1d1d1d1d1d1d1d1d1d1d1d1d1d1d1d1d1d1d6049000000000000000000000000000000000000000000000000000000000000000000000000000000000000000000000000000000000000000000000000000000000000000000000000000000000000000000000000000000000000
7100000000000000002d5f1d1d1d1d1d1d1d1d1d1d1d1d1d1d1d1d1d1d1d1d1d1d1d1d1d6049000000000000000000000000000000000000000000000000000000000000000000000000000000000000000000000000000000000000000000000000000000000000000000000000000000000000000000000000000000000000
7100000000000000002f2f1d1d1d1d1d1d1d1d1d1d1d1d1d1d1d1d1d1d1d1d1d1d1d1d1d6049000000000000000000000000000000000000000000000000000000000000000000000000000000000000000000000000000000000000000000000000000000000000000000000000000000000000000000000000000000000000
7100000000000000003d7d1d1d1d1d1d1d1d1d1d1d1d1d1d1d1d1d1d1d1d1d1d1d1d1d1d6049000000000000000000000000000000000000000000000000000000000000000000000000000000000000000000000000000000000000000000000000000000000000000000000000000000000000000000000000000000000000
71000000000000000058601d1d1d1d1d1d1d1d1d1d1d1d1d1d1d1d1d1d1d1d1d1d1d1d1d6049000000000000000000000000000000000000000000000000000000000000000000000000000000000000000000000000000000000000000000000000000000000000000000000000000000000000000000000000000000000000
71000000000000000047601d1d1d1d1d1d1d1d1d1d1d1d1d1d1d1d1d1d1d1d1d1d1d1d1d6049000000000000000000000000000000000000000000000000000000000000000000000000000000000000000000000000000000000000000000000000000000000000000000000000000000000000000000000000000000000000
71000000000000000047601d1d1d1d1d1d1d1d1d1d1d1d1d1d1d1d1d1d1d1d1d1d1d1d1d6049000000000000000000000000000000000000000000000000000000000000000000000000000000000000000000000000000000000000000000000000000000000000000000000000000000000000000000000000000000000000
71000000000000000047601d1d1d1d1d1d1d1d1d1d1d1d1d1d1d1d1d1d1d1d1d1d1d1d1d6049000000000000000000000000000000000000000000000000000000000000000000000000000000000000000000000000000000000000000000000000000000000000000000000000000000000000000000000000000000000000
71000000000000000047601d1d1d1d1d1d1d1d1d1d1d1d1d1d1d1d1d1d1d1d1d1d1d1d1d60494b50505050504c4b50505050000000000000000000000000000000000000000000000000000000000000000000000000000000000000000000000000000000000000000000000000000000000000000000000000000000000000
71000000000000000047601d1d1d1d1d1d1d1d1d1d1d1d1d1d1d1d1d1d1d1d1d1d1d1d1d6049476c6060606b49476c606060000000000000000000000000000000000000000000000000000000000000000000000000000000000000000000000000000000000000000000000000000000000000000000000000000000000000
71000000000000000047601d1d1d1d1d1d1d1d1d1d1d1d1d1d1d1d1d1d1d1d1d1d1d1d1d604947601d1d1d604947601d1d1d000000000000000000000000000000000000000000000000000000000000000000000000000000000000000000000000000000000000000000000000000000000000000000000000000000000000
71000000000000000047601d1d1d1d1d1d1d1d1d1d1d1d1d1d1d1d1d1d1d1d1d1d4d6e6e2c7273601d1d1d60494760000000000000000000000000000000000000000000000000000000000000000000000000000000000000000000000000000000000000000000000000000000000000000000000000000000000000000000
71000000000000000047601d1d1d1d1d1d1d1d1d1d1d1d1d1d1d1d1d1d1d1d1d1d5d1d1d6b3c606c1d1d1d60727360000000000000000000000000000000000000000000000000000000000000000000000000000000000000000000000000000000000000000000000000000000000000000000000000000000000000000000
71000000000000000047601d1d1d1d1d1d1d1d1d1d1d1d1d1d1d1d1d1d1d1d1d1d5d1d1d1d5d1d1d1d1d1d6b3c606c000000000000000000000000000000000000000000000000000000000000000000000000000000000000000000000000000000000000000000000000000000000000000000000000000000000000000000
71000000000000000047601d1d1d1d1d1d1d1d1d1d1d1d1d1d1d1d1d1d1d1d1d1d5d1d1d4d5e1d1d1d1d1d1d5d1d1d1d1d1d1d1d1d1d1d1d1d1d00000000000000000000000000000000000000000000000000000000000000000000000000000000000000000000000000000000000000000000000000000000000000000000
710000000000000000476b606060606060606060606060606b1d1d1d1d1d1d1d1d5d1d1d5d1d1d1d1d1d1d4d5e1d1d1d1d1d1d1d1d1d1d1d1d1d00000000000000000000000000000000000000000000000000000000000000000000000000000000000000000000000000000000000000000000000000000000000000000000
7171717171717171715b4040404040404040404040404063601d1d1d1d1d1d1d1d6d4e1d5d1d1d1d1d1d1d5d1d1d1d1d1d1d1d1d1d1d1d1d1d0000000000000000000000000000000000000000000000000000000000000000000000000000000000000000000000000000000000000000000000000000000000000000000000
000000000000000000000000000000000000000000000047601d1d1d1d1d1d1d1d1d5d1d5d1d1d1d1d1d1d5d1d1d1d1d1d1d1d1d1d1d1d1d1d0000000000000000000000000000000000000000000000000000000000000000000000000000000000000000000000000000000000000000000000000000000000000000000000
4b5053525354555575535352505050505050505050504c47601d1d1d1d1d1d1d1d1d5d1d5d1d1d1d4d6e6e5e1d1d1d1d1d1d1d1d1d1d1d1d1d0000000000000000000000000000000000000000000000000000000000000000000000000000000000000000000000000000000000000000000000000000000000000000000000
576c607070606060707060606060606060606060606b49472b6e6e6e6e6e4e1d1d1d5d1d5d1d1d1d5d1d1d1d1d1d1d1d1d1d1d1d1d1d1d1d1d00000000000000000000000000000000007b0000000000000000000000000000000000000000000000000000000000000000000000000000000000000000000000000000000000
67603f743f3f3f3f3f3f3f3f3f3f743f3f3f3f3f3f607273601d1d1d1d1d5d1d1d1d3f3f3f3f1d4d5e1d1d1d1d1d1d1d1d1d1d1d1d1d1d1d1d0000000000000000000000000000000000000000000000000000000000000000000000000000000000000000000000000000000000000000000000000000000000000000000000
6761741d1d3f1d3f3f1d1d3f74741d3f1d1d1d3f3f6b60606c1d1d1d1d1d5d1d1d3f1d1d1d1d3f5e1d1d1d1d1d1d1d1d1d1d1d1d1d1d1d1d1d0000000000000000000000000000000000000000000000000000000000000000000000000000000000000000000000000000000000000000000000000000000000000000000000
77603f3f3f3f1d3f3f3f3f3f1d3f3f3f3f3f3f3f1d3f3f3f3f1d1d1d1d1d6d6e3f1d1d1d1d1d1d3f1d1d1d1d1d1d1d1d1d1d1d1d1d1d1d1d1d0000000000000000000000000000000000000000000000000000000000000000000000000000000000000000000000000000000000000000000000000000000000000000000000
58603f1d1d3f1d3f3f1d1d3f1d3f1d3f1d1d1d3f1d3f3f3f3f1d1d1d1d1d1d1d3f1d1d15161d1d3f1d1d1d1d1d1d1d1d1d1d1d1d1d1d1d1d1d0000000000000000000000000000000000000000000000000000000000000000000000000000000000000000000000000000000000000000000000000000000000000000000000
67613f1d1d3f3f3f3f1d1d3f3f3f1d3f1d1d1d3f1d3f3f3f1d1d1d1d1d1d1d4d3f1d1d25261d1d3f6e4e1d1d1d1d1d1d1d1d1d1d1d1d1d00000000000000000000000000000000000000000000000000000000000000000000000000000000000000000000000000000000000000000000000000000000000000000000000000
78603f743f3f4d6e6e4e3f3f1d3f3f3f3f3f3f3f3f3f3f3f1d1d1d1d1d1d1d5d3f1d1d1d1d1d1d3f1d5d1d1d1d1d1d1d1d1d1d1d1d1d0000000000000000000000000000000000000000000000000000000000000000000000000000000000000000000000000000000000000000000000000000000000000000000000000000
476b60606b3f5d1d6c3b606060606b0c1d1d1d6c6060606b1d1d1d1d1d4d6e5e1d3f1d1d1d1d3f1d1d6d6e4e1d1d1d6c60606060601d1d00000000000000000000000000000000000000000000000000000000000000000000000000000000000000000000000000000000000000000000000000000000000000000000000000
5b446563603f5d3f606244666563601c1d1d1d60624063601d1d1d1d1d5d1d1d1d1d3f3f3f3f1d1d1d1d1d5d1d1d1d6062404063601d1d00000000000000000000000000000000000000000000000000000000000000000000000000000000000000000000000000000000000000000000000000000000000000000000000000
4b5052732b6e5e1d607253754c47601d1d1d0b60494b732b6e6e6e6e6e5e1d1d1d1d5d1d1d5d1d1d1d1d1d6d6e6e6e2c49000047601d1d00000000000000000000000000000000000000000000000000000000000000000000000000000000000000000000000000000000000000000000000000000000000000000000000000
486c60606c1d1d1d6b60606b5947601d1d0b2a6049476c6c1d1d1d1d1d1d1d1d4d6e5e1d1d5d1d1d1d1d1d1d1d1d1d6049000047601d1d00000000000000000000000000000000000000000000000000000000000000000000000000000000000000000000000000000000000000000000000000000000000000000000000000
